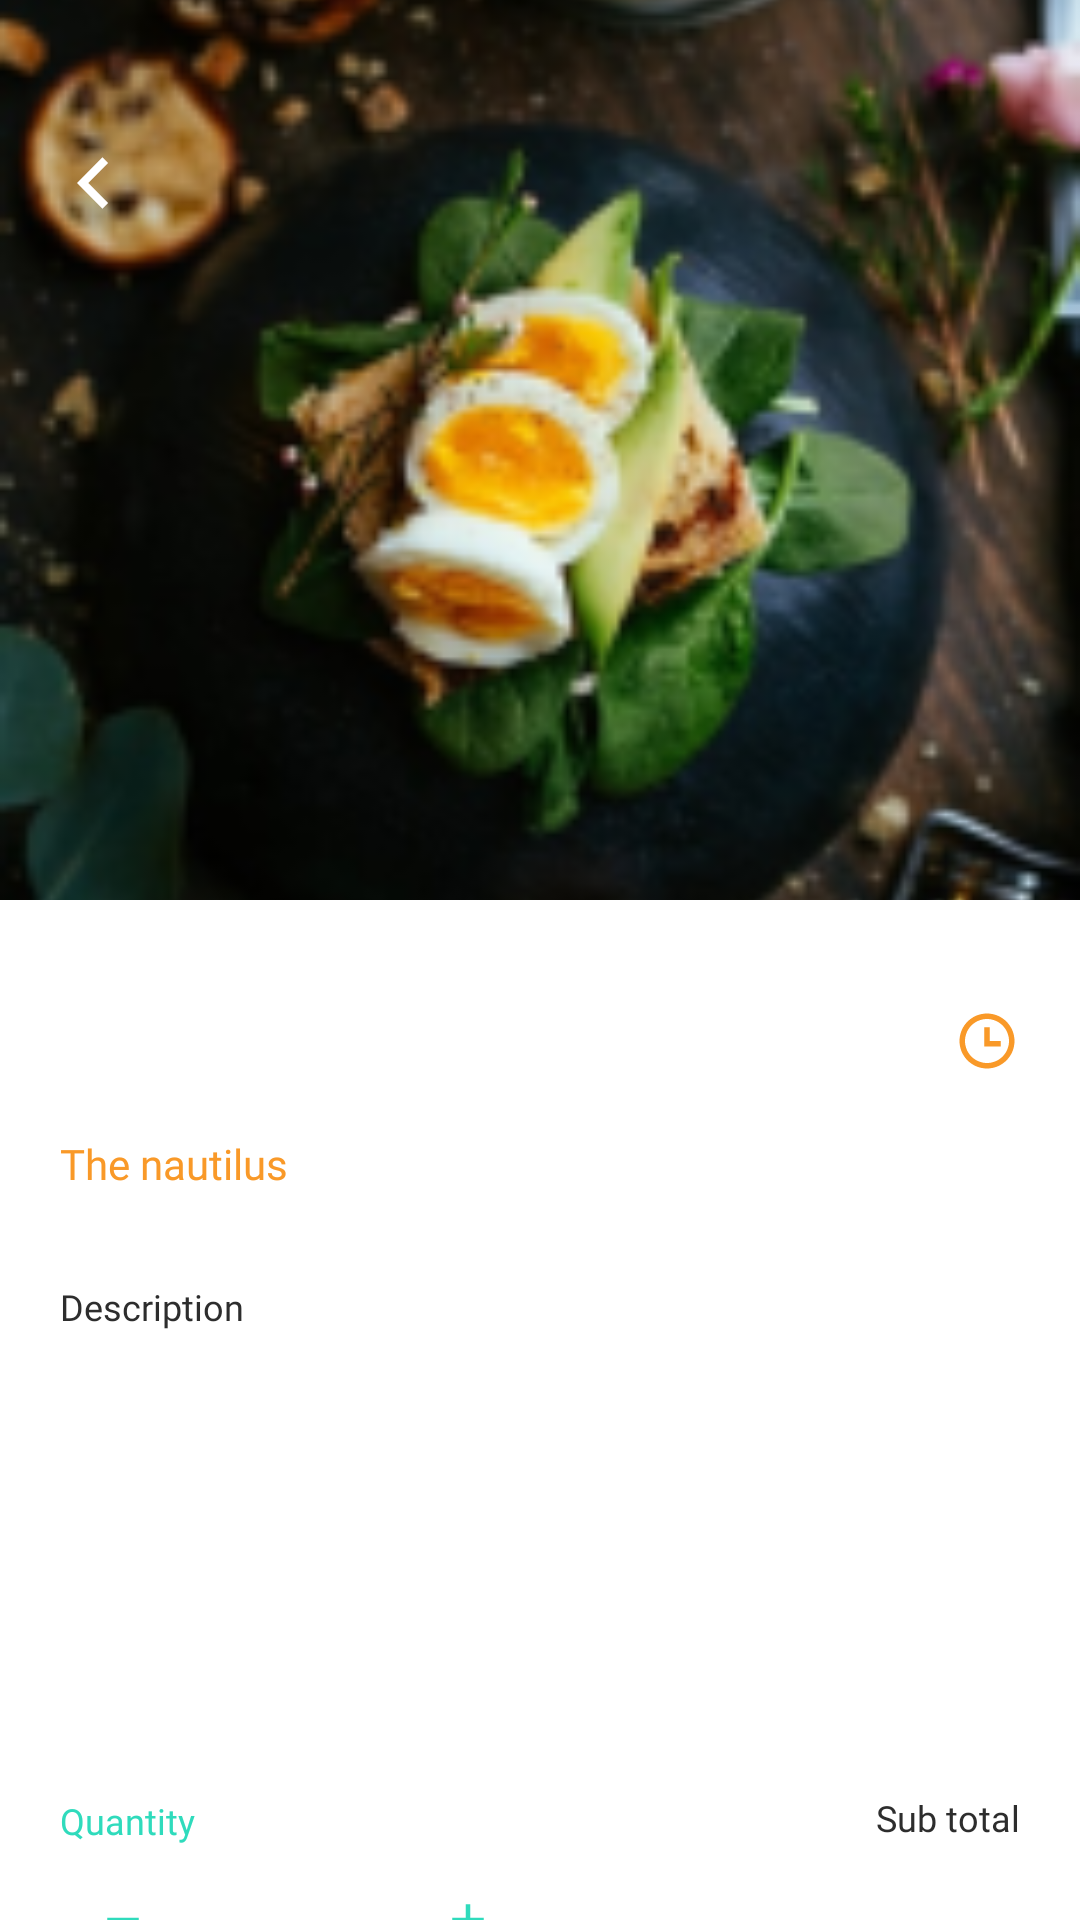

Reconstruct the res/layout file that produces this screen, plus the resources it refers to.
<!-- AndroidManifest.xml: application theme Theme.FoodDeliveryDemo -->
<!-- res/layout/screen_description.xml -->
<?xml version="1.0" encoding="utf-8"?>
<androidx.constraintlayout.widget.ConstraintLayout xmlns:android="http://schemas.android.com/apk/res/android"
    xmlns:app="http://schemas.android.com/apk/res-auto"
    xmlns:tools="http://schemas.android.com/tools"
    android:layout_width="match_parent"
    android:layout_height="match_parent"
    tools:context=".presentation.ui.screen.DescriptionScreen">

    <ImageView
        android:id="@+id/imageFood"
        android:layout_width="match_parent"
        android:layout_height="300dp"
        android:scaleType="centerCrop"
        android:src="@drawable/test_food"
        app:layout_constraintTop_toTopOf="parent" />

    <TextView
        android:id="@+id/textNameFood"
        android:layout_width="0dp"
        android:layout_height="wrap_content"
        android:layout_margin="20dp"
        android:ellipsize="end"
        android:fontFamily="@font/bebas_neue"
        android:maxLines="2"
        android:textColor="@color/dark"
        android:textSize="36sp"
        app:layout_constraintEnd_toStartOf="@+id/imageClock"
        app:layout_constraintStart_toStartOf="parent"
        app:layout_constraintTop_toBottomOf="@id/imageFood"
        tools:text="SALMON" />

    <FrameLayout
        android:layout_width="22dp"
        android:layout_height="22dp"
        android:layout_marginStart="20dp"
        android:layout_marginTop="50dp"
        android:background="@drawable/background_food_icon_like"
        android:backgroundTint="#33FFFFFF"
        app:layout_constraintStart_toStartOf="parent"
        app:layout_constraintTop_toTopOf="parent">

        <androidx.appcompat.widget.AppCompatImageView
            android:id="@+id/buttonBack"
            android:layout_width="match_parent"
            android:layout_height="match_parent"
            android:padding="2dp"
            android:src="@drawable/ic_back" />
    </FrameLayout>

    <TextView
        android:layout_width="wrap_content"
        android:layout_height="wrap_content"
        android:fontFamily="@font/poppins_medium"
        android:text="The nautilus"
        android:textColor="@color/secondary"
        app:layout_constraintBottom_toBottomOf="@+id/textTimeFood"
        app:layout_constraintStart_toStartOf="@id/textNameFood"
        app:layout_constraintTop_toTopOf="@+id/textTimeFood" />

    <androidx.appcompat.widget.AppCompatImageView
        android:id="@+id/imageClock"
        android:layout_width="22dp"
        android:layout_height="22dp"
        android:layout_marginTop="36dp"
        android:layout_marginEnd="20dp"
        android:background="?android:selectableItemBackgroundBorderless"
        android:src="@drawable/ic_clock"
        app:layout_constraintEnd_toEndOf="parent"
        app:layout_constraintTop_toBottomOf="@id/imageFood" />

    <TextView
        android:id="@+id/textTimeFood"
        android:layout_width="wrap_content"
        android:layout_height="wrap_content"
        android:layout_marginTop="10dp"
        android:fontFamily="@font/poppins_medium"
        android:textColor="@color/secondary"
        app:layout_constraintEnd_toEndOf="@id/imageClock"
        app:layout_constraintTop_toBottomOf="@+id/textNameFood"
        tools:text="34 minutes" />


    <TextView
        android:id="@+id/text_description_title"
        android:layout_width="wrap_content"
        android:layout_height="wrap_content"
        android:layout_marginTop="30dp"
        android:fontFamily="@font/bebas_neue"
        android:text="Description"
        android:textColor="@color/dark"
        android:textSize="12sp"
        app:layout_constraintStart_toStartOf="@id/textNameFood"
        app:layout_constraintTop_toBottomOf="@id/textTimeFood" />

    <ScrollView
        android:id="@+id/containerDescription"
        android:layout_width="0dp"
        android:layout_height="105dp"
        android:layout_marginHorizontal="20dp"
        android:layout_marginTop="10dp"
        app:layout_constraintEnd_toEndOf="parent"
        app:layout_constraintStart_toStartOf="parent"
        app:layout_constraintTop_toBottomOf="@id/text_description_title">

        <TextView
            android:id="@+id/textDescription"
            android:layout_width="match_parent"
            android:layout_height="wrap_content"
            android:fontFamily="@font/poppins_medium"
            android:textColor="@color/gray"
            tools:text="@tools:sample/lorem[30]" />
    </ScrollView>

    <TextView
        android:id="@+id/textQuantityTitle"
        android:layout_width="wrap_content"
        android:layout_height="wrap_content"
        android:layout_marginTop="40dp"
        android:fontFamily="@font/bebas_neue"
        android:text="Quantity"
        android:textColor="@color/primary"
        android:textSize="12sp"
        app:layout_constraintStart_toStartOf="@id/textNameFood"
        app:layout_constraintTop_toBottomOf="@id/containerDescription" />

    <View
        android:id="@+id/containerQuantity"
        android:layout_width="157dp"
        android:layout_height="40dp"
        android:layout_marginTop="5dp"
        android:background="@drawable/background_button"
        android:backgroundTint="@color/light"
        app:layout_constraintStart_toStartOf="@id/textNameFood"
        app:layout_constraintTop_toBottomOf="@id/textQuantityTitle" />

    <EditText
        android:id="@+id/textQuantity"
        android:layout_width="0dp"
        android:layout_height="wrap_content"
        android:layout_marginHorizontal="20dp"
        android:background="@null"
        android:digits="0123456789"
        android:fontFamily="@font/poppins"
        android:gravity="center"
        android:imeOptions="actionDone"
        android:inputType="numberDecimal"
        android:maxLength="3"
        android:maxLines="1"
        android:textColor="@color/dark"
        app:layout_constraintBottom_toBottomOf="@id/containerQuantity"
        app:layout_constraintEnd_toStartOf="@+id/buttonPlus"
        app:layout_constraintStart_toEndOf="@+id/buttonMinus"
        app:layout_constraintTop_toTopOf="@id/containerQuantity"
        tools:text="1" />

    <androidx.appcompat.widget.AppCompatImageView
        android:id="@+id/buttonMinus"
        android:layout_width="22dp"
        android:layout_height="22dp"
        android:layout_marginStart="10dp"
        android:background="?android:selectableItemBackgroundBorderless"
        android:padding="2dp"
        android:src="@drawable/selector_minus"
        app:layout_constraintBottom_toBottomOf="@id/containerQuantity"
        app:layout_constraintStart_toStartOf="@+id/containerQuantity"
        app:layout_constraintTop_toTopOf="@id/containerQuantity" />

    <androidx.appcompat.widget.AppCompatImageView
        android:id="@+id/buttonPlus"
        android:layout_width="22dp"
        android:layout_height="22dp"
        android:layout_marginEnd="10dp"
        android:background="?android:selectableItemBackgroundBorderless"
        android:padding="2dp"
        android:src="@drawable/selector_plus"
        app:layout_constraintBottom_toBottomOf="@id/containerQuantity"
        app:layout_constraintEnd_toEndOf="@id/containerQuantity"
        app:layout_constraintTop_toTopOf="@id/containerQuantity" />

    <TextView
        android:id="@+id/textSubTotal"
        android:layout_width="wrap_content"
        android:layout_height="wrap_content"
        android:layout_marginEnd="20dp"
        android:fontFamily="@font/bebas_neue"
        android:textColor="@color/primary"
        android:textSize="24sp"
        app:layout_constraintBottom_toBottomOf="@id/containerQuantity"
        app:layout_constraintEnd_toEndOf="parent"
        app:layout_constraintTop_toTopOf="@+id/containerQuantity"
        tools:text="$ 15.00" />

    <TextView
        android:layout_width="wrap_content"
        android:layout_height="wrap_content"
        android:layout_marginBottom="10dp"
        android:fontFamily="@font/bebas_neue"
        android:text="Sub total"
        android:textColor="@color/dark"
        android:textSize="12sp"
        app:layout_constraintBottom_toTopOf="@id/textSubTotal"
        app:layout_constraintEnd_toEndOf="@id/textSubTotal" />

    <androidx.appcompat.widget.AppCompatButton
        android:id="@+id/buttonAddToBasket"
        android:layout_width="0dp"
        android:layout_height="40dp"
        android:layout_marginHorizontal="20dp"
        android:layout_marginTop="30dp"
        android:background="@drawable/background_button_selector"
        android:fontFamily="@font/bebas_neue"
        android:text="Add to basket"
        android:textColor="@color/white"
        android:textSize="18sp"
        app:layout_constraintEnd_toEndOf="parent"
        app:layout_constraintStart_toStartOf="parent"
        app:layout_constraintTop_toBottomOf="@id/containerQuantity" />
</androidx.constraintlayout.widget.ConstraintLayout>
<!-- resources referenced by this layout -->
<resources>
  <color name="dark">#2D2D2D</color>
  <color name="gray">#A3A3A3</color>
  <color name="light">#F4F4F4</color>
  <color name="primary">#2FDBBC</color>
  <color name="secondary">#F99928</color>
  <color name="white">#FFF</color>
  <!-- drawable background_button_selector (drawable) -->
  <?xml version="1.0" encoding="utf-8"?>
  <selector xmlns:android="http://schemas.android.com/apk/res/android">
      <item android:state_enabled="false">
          <shape android:shape="rectangle">
              <solid android:color="@color/gray" />
              <corners android:radius="20dp" />
          </shape>
      </item>
      <item android:state_enabled="true">
          <shape android:shape="rectangle">
              <solid android:color="@color/primary" />
              <corners android:radius="20dp" />
          </shape>
      </item>
  </selector>
  <!-- drawable ic_back (drawable) -->
  <vector xmlns:android="http://schemas.android.com/apk/res/android"
      android:width="6dp"
      android:height="10dp"
      android:viewportWidth="6"
      android:viewportHeight="10">
      <path
          android:fillColor="#ffffff"
          android:pathData="M2.121,5L5.833,8.713L4.773,9.773L0,5L4.773,0.227L5.833,1.288L2.121,5Z" />
  </vector>
  <!-- drawable selector_minus (drawable) -->
  <?xml version="1.0" encoding="utf-8"?>
  <selector xmlns:android="http://schemas.android.com/apk/res/android">
      <item android:drawable="@drawable/ic_minus" android:state_enabled="true" />
      <item android:drawable="@drawable/ic_minus_gray" android:state_enabled="false" />
  </selector>
  <!-- drawable selector_plus (drawable) -->
  <?xml version="1.0" encoding="utf-8"?>
  <selector xmlns:android="http://schemas.android.com/apk/res/android">
      <item android:drawable="@drawable/ic_plus" android:state_enabled="true" />
      <item android:drawable="@drawable/ic_plus_gray" android:state_enabled="false" />
  </selector>
  <!-- drawable ic_minus (drawable) -->
  <vector xmlns:android="http://schemas.android.com/apk/res/android"
      android:width="22dp"
      android:height="22dp"
      android:viewportWidth="22"
      android:viewportHeight="22">
      <path
          android:fillColor="#2FDBBC"
          android:pathData="M4.583,10.083H17.417V11.917H4.583V10.083Z" />
  </vector>
  <!-- drawable ic_minus_gray (drawable) -->
  <vector xmlns:android="http://schemas.android.com/apk/res/android"
      android:width="22dp"
      android:height="22dp"
      android:viewportWidth="22"
      android:viewportHeight="22">
      <path
          android:fillColor="@color/gray"
          android:pathData="M4.583,10.083H17.417V11.917H4.583V10.083Z" />
  </vector>
  <!-- drawable ic_plus (drawable) -->
  <vector xmlns:android="http://schemas.android.com/apk/res/android"
      android:width="22dp"
      android:height="22dp"
      android:viewportWidth="22"
      android:viewportHeight="22">
      <path
          android:fillColor="#2FDBBC"
          android:pathData="M10.083,10.083V4.583H11.917V10.083H17.417V11.917H11.917V17.417H10.083V11.917H4.583V10.083H10.083Z" />
  </vector>
  <!-- drawable ic_plus_gray (drawable) -->
  <vector xmlns:android="http://schemas.android.com/apk/res/android"
      android:width="22dp"
      android:height="22dp"
      android:viewportWidth="22"
      android:viewportHeight="22">
      <path
          android:fillColor="@color/gray"
          android:pathData="M10.083,10.083V4.583H11.917V10.083H17.417V11.917H11.917V17.417H10.083V11.917H4.583V10.083H10.083Z" />
  </vector>
  <color name="purple_500">#FF6200EE</color>
  <color name="purple_700">#FF3700B3</color>
  <color name="teal_200">#FF03DAC5</color>
  <color name="teal_700">#FF018786</color>
  <color name="black">#FF000000</color>
</resources>
